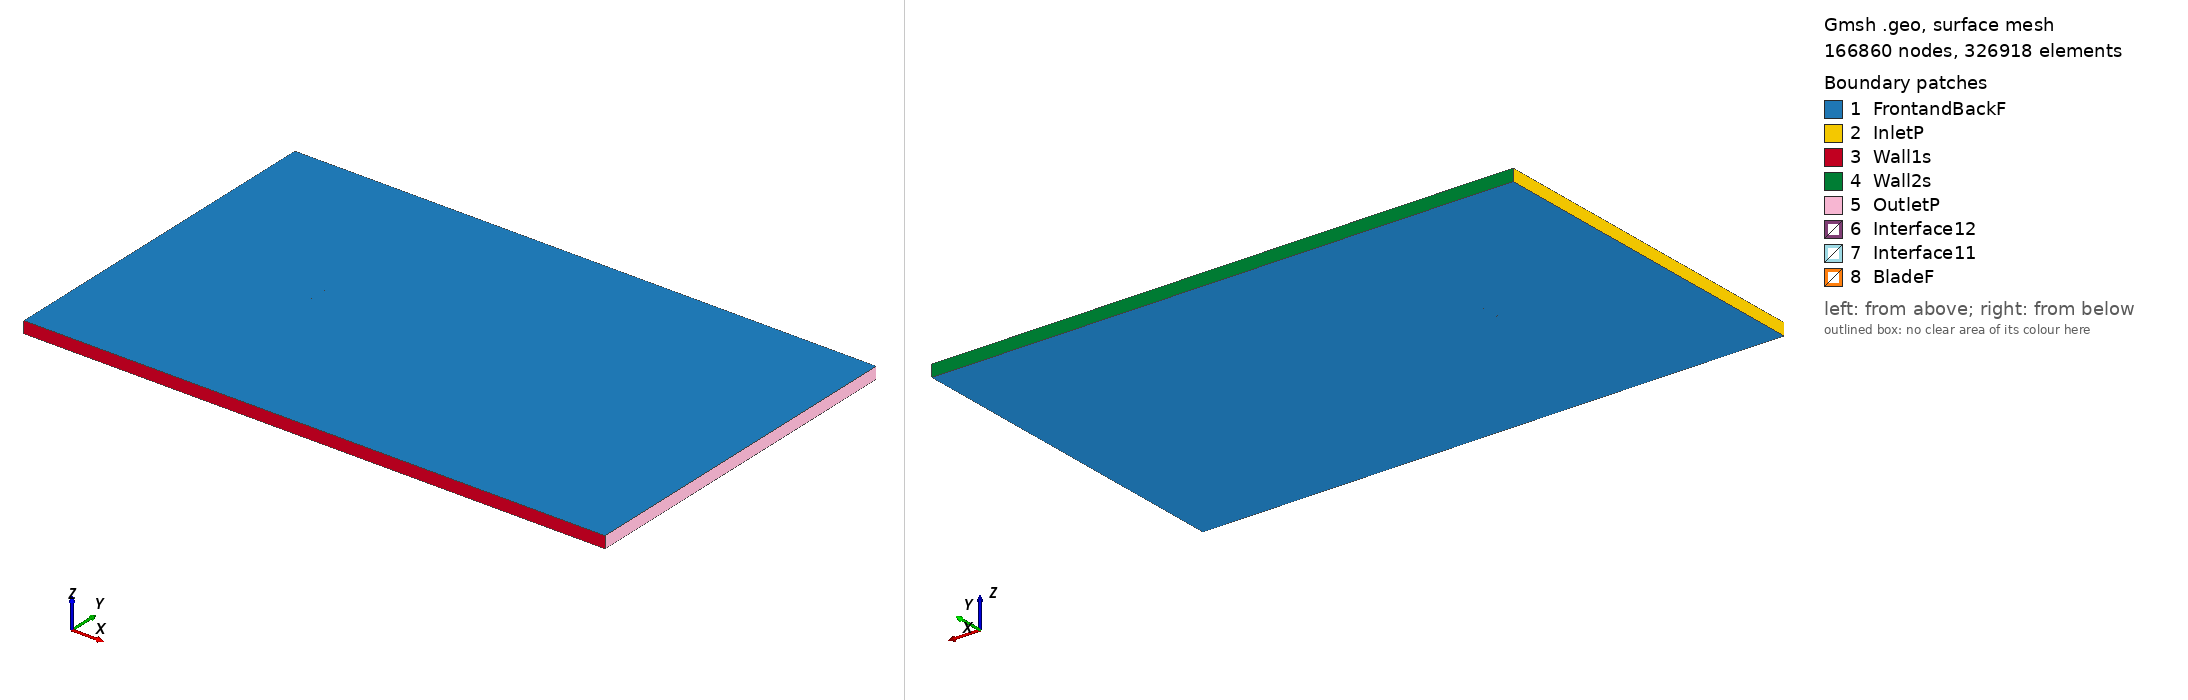

Gmsh geometry script, surface-meshed: 166860 nodes, 326918 surface elements. Boundary patches (legend numbers): 1 FrontandBackF, 2 InletP, 3 Wall1s, 4 Wall2s, 5 OutletP, 6 Interface12, 7 Interface11, 8 BladeF. Left view from above one corner, right view from below the opposite corner. Legend entries are the model's physical surfaces. The drawing asked Gmsh for element sizes between 1% and 20% of the model's largest extent; the script's own settings can give other sizes.

=== mrc-20_tsr_2.4479_aoa_5.6336.geo (drawn) ===
SetFactory("OpenCASCADE");

Point(1) = {0.074765, 0.724743, 0, 1.0};
Point(2) = {0.072623, 0.725676, 0, 1.0};
Point(3) = {0.069889, 0.726887, 0, 1.0};
Point(4) = {0.067082, 0.728120, 0, 1.0};
Point(5) = {0.064293, 0.729318, 0, 1.0};
Point(6) = {0.061522, 0.730470, 0, 1.0};
Point(7) = {0.058750, 0.731578, 0, 1.0};
Point(8) = {0.055963, 0.732647, 0, 1.0};
Point(9) = {0.053153, 0.733681, 0, 1.0};
Point(10) = {0.050322, 0.734683, 0, 1.0};
Point(11) = {0.047471, 0.735654, 0, 1.0};
Point(12) = {0.044604, 0.736593, 0, 1.0};
Point(13) = {0.041724, 0.737501, 0, 1.0};
Point(14) = {0.038830, 0.738377, 0, 1.0};
Point(15) = {0.035923, 0.739223, 0, 1.0};
Point(16) = {0.033002, 0.740039, 0, 1.0};
Point(17) = {0.030069, 0.740827, 0, 1.0};
Point(18) = {0.027124, 0.741586, 0, 1.0};
Point(19) = {0.024170, 0.742317, 0, 1.0};
Point(20) = {0.021209, 0.743019, 0, 1.0};
Point(21) = {0.018241, 0.743693, 0, 1.0};
Point(22) = {0.015268, 0.744337, 0, 1.0};
Point(23) = {0.012292, 0.744952, 0, 1.0};
Point(24) = {0.009312, 0.745536, 0, 1.0};
Point(25) = {0.006329, 0.746089, 0, 1.0};
Point(26) = {0.003344, 0.746610, 0, 1.0};
Point(27) = {0.000359, 0.747098, 0, 1.0};
Point(28) = {-0.002628, 0.747553, 0, 1.0};
Point(29) = {-0.005615, 0.747973, 0, 1.0};
Point(30) = {-0.008602, 0.748357, 0, 1.0};
Point(31) = {-0.011587, 0.748705, 0, 1.0};
Point(32) = {-0.014572, 0.749015, 0, 1.0};
Point(33) = {-0.017553, 0.749287, 0, 1.0};
Point(34) = {-0.020530, 0.749519, 0, 1.0};
Point(35) = {-0.023500, 0.749709, 0, 1.0};
Point(36) = {-0.026453, 0.749854, 0, 1.0};
Point(37) = {-0.029394, 0.749952, 0, 1.0};
Point(38) = {-0.032322, 0.750000, 0, 1.0};
Point(39) = {-0.035233, 0.749996, 0, 1.0};
Point(40) = {-0.038127, 0.749936, 0, 1.0};
Point(41) = {-0.040999, 0.749819, 0, 1.0};
Point(42) = {-0.043845, 0.749642, 0, 1.0};
Point(43) = {-0.046661, 0.749400, 0, 1.0};
Point(44) = {-0.049441, 0.749092, 0, 1.0};
Point(45) = {-0.052177, 0.748714, 0, 1.0};
Point(46) = {-0.054858, 0.748262, 0, 1.0};
Point(47) = {-0.057473, 0.747734, 0, 1.0};
Point(48) = {-0.060005, 0.747126, 0, 1.0};
Point(49) = {-0.062432, 0.746440, 0, 1.0};
Point(50) = {-0.064723, 0.745679, 0, 1.0};
Point(51) = {-0.066832, 0.744854, 0, 1.0};
Point(52) = {-0.068705, 0.743990, 0, 1.0};
Point(53) = {-0.070288, 0.743129, 0, 1.0};
Point(54) = {-0.071555, 0.742313, 0, 1.0};
Point(55) = {-0.072527, 0.741569, 0, 1.0};
Point(56) = {-0.073256, 0.740897, 0, 1.0};
Point(57) = {-0.073796, 0.740283, 0, 1.0};
Point(58) = {-0.074181, 0.739712, 0, 1.0};
Point(59) = {-0.074439, 0.739172, 0, 1.0};
Point(60) = {-0.074587, 0.738660, 0, 1.0};
Point(61) = {-0.074638, 0.738174, 0, 1.0};
Point(62) = {-0.074591, 0.737698, 0, 1.0};
Point(63) = {-0.074408, 0.737250, 0, 1.0};
Point(64) = {-0.074058, 0.736869, 0, 1.0};
Point(65) = {-0.073555, 0.736541, 0, 1.0};
Point(66) = {-0.072888, 0.736216, 0, 1.0};
Point(67) = {-0.071997, 0.735857, 0, 1.0};
Point(68) = {-0.070763, 0.735436, 0, 1.0};
Point(69) = {-0.069042, 0.734926, 0, 1.0};
Point(70) = {-0.066771, 0.734329, 0, 1.0};
Point(71) = {-0.064089, 0.733684, 0, 1.0};
Point(72) = {-0.061192, 0.733029, 0, 1.0};
Point(73) = {-0.058189, 0.732377, 0, 1.0};
Point(74) = {-0.055134, 0.731729, 0, 1.0};
Point(75) = {-0.052052, 0.731086, 0, 1.0};
Point(76) = {-0.048960, 0.730446, 0, 1.0};
Point(77) = {-0.045872, 0.729814, 0, 1.0};
Point(78) = {-0.042800, 0.729193, 0, 1.0};
Point(79) = {-0.039751, 0.728592, 0, 1.0};
Point(80) = {-0.036732, 0.728015, 0, 1.0};
Point(81) = {-0.033744, 0.727472, 0, 1.0};
Point(82) = {-0.030781, 0.726969, 0, 1.0};
Point(83) = {-0.027836, 0.726509, 0, 1.0};
Point(84) = {-0.024891, 0.726092, 0, 1.0};
Point(85) = {-0.021941, 0.725719, 0, 1.0};
Point(86) = {-0.018979, 0.725387, 0, 1.0};
Point(87) = {-0.016003, 0.725095, 0, 1.0};
Point(88) = {-0.013009, 0.724840, 0, 1.0};
Point(89) = {-0.009997, 0.724619, 0, 1.0};
Point(90) = {-0.006968, 0.724429, 0, 1.0};
Point(91) = {-0.003921, 0.724268, 0, 1.0};
Point(92) = {-0.000857, 0.724132, 0, 1.0};
Point(93) = {0.002222, 0.724020, 0, 1.0};
Point(94) = {0.005317, 0.723928, 0, 1.0};
Point(95) = {0.008428, 0.723852, 0, 1.0};
Point(96) = {0.011556, 0.723791, 0, 1.0};
Point(97) = {0.014699, 0.723740, 0, 1.0};
Point(98) = {0.017855, 0.723698, 0, 1.0};
Point(99) = {0.021022, 0.723660, 0, 1.0};
Point(100) = {0.024193, 0.723626, 0, 1.0};
Point(101) = {0.027367, 0.723596, 0, 1.0};
Point(102) = {0.030542, 0.723569, 0, 1.0};
Point(103) = {0.033720, 0.723544, 0, 1.0};
Point(104) = {0.036900, 0.723521, 0, 1.0};
Point(105) = {0.040083, 0.723500, 0, 1.0};
Point(106) = {0.043267, 0.723480, 0, 1.0};
Point(107) = {0.046453, 0.723461, 0, 1.0};
Point(108) = {0.049640, 0.723442, 0, 1.0};
Point(109) = {0.052826, 0.723423, 0, 1.0};
Point(110) = {0.056009, 0.723403, 0, 1.0};
Point(111) = {0.059190, 0.723382, 0, 1.0};
Point(112) = {0.062370, 0.723359, 0, 1.0};
Point(113) = {0.065549, 0.723334, 0, 1.0};
Point(114) = {0.068717, 0.723308, 0, 1.0};
Point(115) = {0.071816, 0.723282, 0, 1.0};
Point(116) = {0.074618, 0.723248, 0, 1.0};
Point(117) = {-0.074765, -0.724743, 0, 1.0};
Point(118) = {-0.072623, -0.725676, 0, 1.0};
Point(119) = {-0.069889, -0.726887, 0, 1.0};
Point(120) = {-0.067082, -0.728120, 0, 1.0};
Point(121) = {-0.064293, -0.729318, 0, 1.0};
Point(122) = {-0.061522, -0.730470, 0, 1.0};
Point(123) = {-0.058750, -0.731578, 0, 1.0};
Point(124) = {-0.055963, -0.732647, 0, 1.0};
Point(125) = {-0.053153, -0.733681, 0, 1.0};
Point(126) = {-0.050322, -0.734683, 0, 1.0};
Point(127) = {-0.047471, -0.735654, 0, 1.0};
Point(128) = {-0.044604, -0.736593, 0, 1.0};
Point(129) = {-0.041724, -0.737501, 0, 1.0};
Point(130) = {-0.038830, -0.738377, 0, 1.0};
Point(131) = {-0.035923, -0.739223, 0, 1.0};
Point(132) = {-0.033002, -0.740039, 0, 1.0};
Point(133) = {-0.030069, -0.740827, 0, 1.0};
Point(134) = {-0.027124, -0.741586, 0, 1.0};
Point(135) = {-0.024170, -0.742317, 0, 1.0};
Point(136) = {-0.021209, -0.743019, 0, 1.0};
Point(137) = {-0.018241, -0.743693, 0, 1.0};
Point(138) = {-0.015268, -0.744337, 0, 1.0};
Point(139) = {-0.012292, -0.744952, 0, 1.0};
Point(140) = {-0.009312, -0.745536, 0, 1.0};
Point(141) = {-0.006329, -0.746089, 0, 1.0};
Point(142) = {-0.003344, -0.746610, 0, 1.0};
Point(143) = {-0.000359, -0.747098, 0, 1.0};
Point(144) = {0.002628, -0.747553, 0, 1.0};
Point(145) = {0.005615, -0.747973, 0, 1.0};
Point(146) = {0.008602, -0.748357, 0, 1.0};
Point(147) = {0.011587, -0.748705, 0, 1.0};
Point(148) = {0.014572, -0.749015, 0, 1.0};
Point(149) = {0.017553, -0.749287, 0, 1.0};
Point(150) = {0.020530, -0.749519, 0, 1.0};
Point(151) = {0.023500, -0.749709, 0, 1.0};
Point(152) = {0.026453, -0.749854, 0, 1.0};
Point(153) = {0.029394, -0.749952, 0, 1.0};
Point(154) = {0.032322, -0.750000, 0, 1.0};
Point(155) = {0.035233, -0.749996, 0, 1.0};
Point(156) = {0.038127, -0.749936, 0, 1.0};
Point(157) = {0.040999, -0.749819, 0, 1.0};
Point(158) = {0.043845, -0.749642, 0, 1.0};
Point(159) = {0.046661, -0.749400, 0, 1.0};
Point(160) = {0.049441, -0.749092, 0, 1.0};
Point(161) = {0.052177, -0.748714, 0, 1.0};
Point(162) = {0.054858, -0.748262, 0, 1.0};
Point(163) = {0.057473, -0.747734, 0, 1.0};
Point(164) = {0.060005, -0.747126, 0, 1.0};
Point(165) = {0.062432, -0.746440, 0, 1.0};
Point(166) = {0.064723, -0.745679, 0, 1.0};
Point(167) = {0.066832, -0.744854, 0, 1.0};
Point(168) = {0.068705, -0.743990, 0, 1.0};
Point(169) = {0.070288, -0.743129, 0, 1.0};
Point(170) = {0.071555, -0.742313, 0, 1.0};
Point(171) = {0.072527, -0.741569, 0, 1.0};
Point(172) = {0.073256, -0.740897, 0, 1.0};
Point(173) = {0.073796, -0.740283, 0, 1.0};
Point(174) = {0.074181, -0.739712, 0, 1.0};
Point(175) = {0.074439, -0.739172, 0, 1.0};
Point(176) = {0.074587, -0.738660, 0, 1.0};
Point(177) = {0.074638, -0.738174, 0, 1.0};
Point(178) = {0.074591, -0.737698, 0, 1.0};
Point(179) = {0.074408, -0.737250, 0, 1.0};
Point(180) = {0.074058, -0.736869, 0, 1.0};
Point(181) = {0.073555, -0.736541, 0, 1.0};
Point(182) = {0.072888, -0.736216, 0, 1.0};
Point(183) = {0.071997, -0.735857, 0, 1.0};
Point(184) = {0.070763, -0.735436, 0, 1.0};
Point(185) = {0.069042, -0.734926, 0, 1.0};
Point(186) = {0.066771, -0.734329, 0, 1.0};
Point(187) = {0.064089, -0.733684, 0, 1.0};
Point(188) = {0.061192, -0.733029, 0, 1.0};
Point(189) = {0.058189, -0.732377, 0, 1.0};
Point(190) = {0.055134, -0.731729, 0, 1.0};
Point(191) = {0.052052, -0.731086, 0, 1.0};
Point(192) = {0.048960, -0.730446, 0, 1.0};
Point(193) = {0.045872, -0.729814, 0, 1.0};
Point(194) = {0.042800, -0.729193, 0, 1.0};
Point(195) = {0.039751, -0.728592, 0, 1.0};
Point(196) = {0.036732, -0.728015, 0, 1.0};
Point(197) = {0.033744, -0.727472, 0, 1.0};
Point(198) = {0.030781, -0.726969, 0, 1.0};
Point(199) = {0.027836, -0.726509, 0, 1.0};
Point(200) = {0.024891, -0.726092, 0, 1.0};
Point(201) = {0.021941, -0.725719, 0, 1.0};
Point(202) = {0.018979, -0.725387, 0, 1.0};
Point(203) = {0.016003, -0.725095, 0, 1.0};
Point(204) = {0.013009, -0.724840, 0, 1.0};
Point(205) = {0.009997, -0.724619, 0, 1.0};
Point(206) = {0.006968, -0.724429, 0, 1.0};
Point(207) = {0.003921, -0.724268, 0, 1.0};
Point(208) = {0.000857, -0.724132, 0, 1.0};
Point(209) = {-0.002222, -0.724020, 0, 1.0};
Point(210) = {-0.005317, -0.723928, 0, 1.0};
Point(211) = {-0.008428, -0.723852, 0, 1.0};
Point(212) = {-0.011556, -0.723791, 0, 1.0};
Point(213) = {-0.014699, -0.723740, 0, 1.0};
Point(214) = {-0.017855, -0.723698, 0, 1.0};
Point(215) = {-0.021022, -0.723660, 0, 1.0};
Point(216) = {-0.024193, -0.723626, 0, 1.0};
Point(217) = {-0.027367, -0.723596, 0, 1.0};
Point(218) = {-0.030542, -0.723569, 0, 1.0};
Point(219) = {-0.033720, -0.723544, 0, 1.0};
Point(220) = {-0.036900, -0.723521, 0, 1.0};
Point(221) = {-0.040083, -0.723500, 0, 1.0};
Point(222) = {-0.043267, -0.723480, 0, 1.0};
Point(223) = {-0.046453, -0.723461, 0, 1.0};
Point(224) = {-0.049640, -0.723442, 0, 1.0};
Point(225) = {-0.052826, -0.723423, 0, 1.0};
Point(226) = {-0.056009, -0.723403, 0, 1.0};
Point(227) = {-0.059190, -0.723382, 0, 1.0};
Point(228) = {-0.062370, -0.723359, 0, 1.0};
Point(229) = {-0.065549, -0.723334, 0, 1.0};
Point(230) = {-0.068717, -0.723308, 0, 1.0};
Point(231) = {-0.071816, -0.723282, 0, 1.0};
Point(232) = {-0.074618, -0.723248, 0, 1.0};

// Lines: first blade (splines 1-4)
Spline(1) = {1:38};
Spline(2) = {38:81};
Spline(3) = {81:116};
Spline(4) = {116,1};

// Lines: second blade (splines 5-8)
Spline(5) = {117:154};
Spline(6) = {154:197};
Spline(7) = {197:232};
Spline(8) = {232,117};

// Outer domain (points 20001-4 and lines)
Point(233) = {-13.50000000, -15.00000000, 0, 1.0};
Point(234) = {-13.50000000, 15.00000000, 0, 1.0};
Point(235) = {36.00000000, 15.00000000, 0, 1.0};
Point(236) = {36.00000000, -15.00000000, 0, 1.0};
Line(11) = {233, 234};
Line(12) = {234, 235};
Line(13) = {235, 236};
Line(14) = {233, 236};

// Interface (between moving and stationary domain) (circles)
Circle(9) = {0, 0, 0, 0.80000000, 0, 2*Pi};
Circle(10) = {0, 0, 0, 0.80000000, 0, 2*Pi};

// Loops collect Lines/Splines/etc (blade1, blade2, domain, first circle)
Line Loop(1) = {1:4};
Line Loop(2) = {5:8};
Line Loop(3) = {11,12,13,-14};
Line Loop(4) = {9};

// BooleanDifference cuts out the circle/interface from the domain
Plane Surface(1) = {3};
Plane Surface(2) = {4};
BooleanDifference{ Surface{1}; Delete;}{ Surface{2}; Delete;}

// This one cuts out the blades from the inner circle/interface
Line Loop(6) = {10};
Plane Surface(5) = {6};
Plane Surface(6) = {1};
Plane Surface(7) = {2};
BooleanDifference{ Surface{5}; Delete;}{ Surface{6,7}; Delete;}

// extrude to 3rd dimension
Extrude {0, 0, 1} {Surface{1}; Surface{5}; Layers{1}; Recombine;}

// Physical Surfaces are the named boundaries (patches)
Physical Surface("Interface11") = {12};
Physical Surface("Interface12") = {10};

// sides of domain
Physical Surface("InletP") = {6};
Physical Surface("OutletP") = {9};

// top and bottom of domain
Physical Surface("Wall1s") = {7};
Physical Surface("Wall2s") = {8};

// Check FrontandBackF by ensuring there is nothing in the 3rd dimension
Physical Surface("FrontandBackF") = {1,11,5,21};
Physical Surface("BladeF") = {13:20};
Physical Volume("Turbine") = {2};
Physical Volume("Farfield") = {1};

// settings for airfoil boundary layer
Field[1] = BoundaryLayer;
Field[1].EdgesList = {1:8};
Field[1].hwall_n = 1e-3;
Field[1].thickness = 1.5e-2;
Field[1].ratio = 1.05;
Field[1].Quads = 1;
BoundaryLayer Field = 1;

// control points for mesh (blade and interface)
// floor((arc length / 1.5mm)/ 6) -> Transfinite Line
Transfinite Line {1,2,3,5,6,7} = 34 Using Progression 1;
Transfinite Line {4,8} = 2 Using Progression 1;
Transfinite Line {9, 15} = 800 Using Progression 1;

// For more information on gmsh syntax, visit http://gmsh.info/doc/texinfo/gmsh.html
